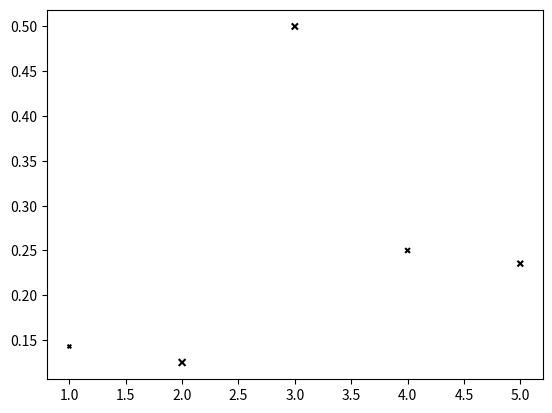

Reproduce this figure in Python.
# -*- coding: utf-8 -*-
"""
Spyder Editor

This is a temporary script file.
"""
import numpy as np
import pandas as pd
import matplotlib.pyplot as plt

x=range(1,6)
y=np.asarray([1/7,1/8,1/2,1/4,4/17])
wt=np.asarray([7,24,20,12,17])

fig, ax = plt.subplots()
ax.scatter(x,y,wt,c='black',marker='x')